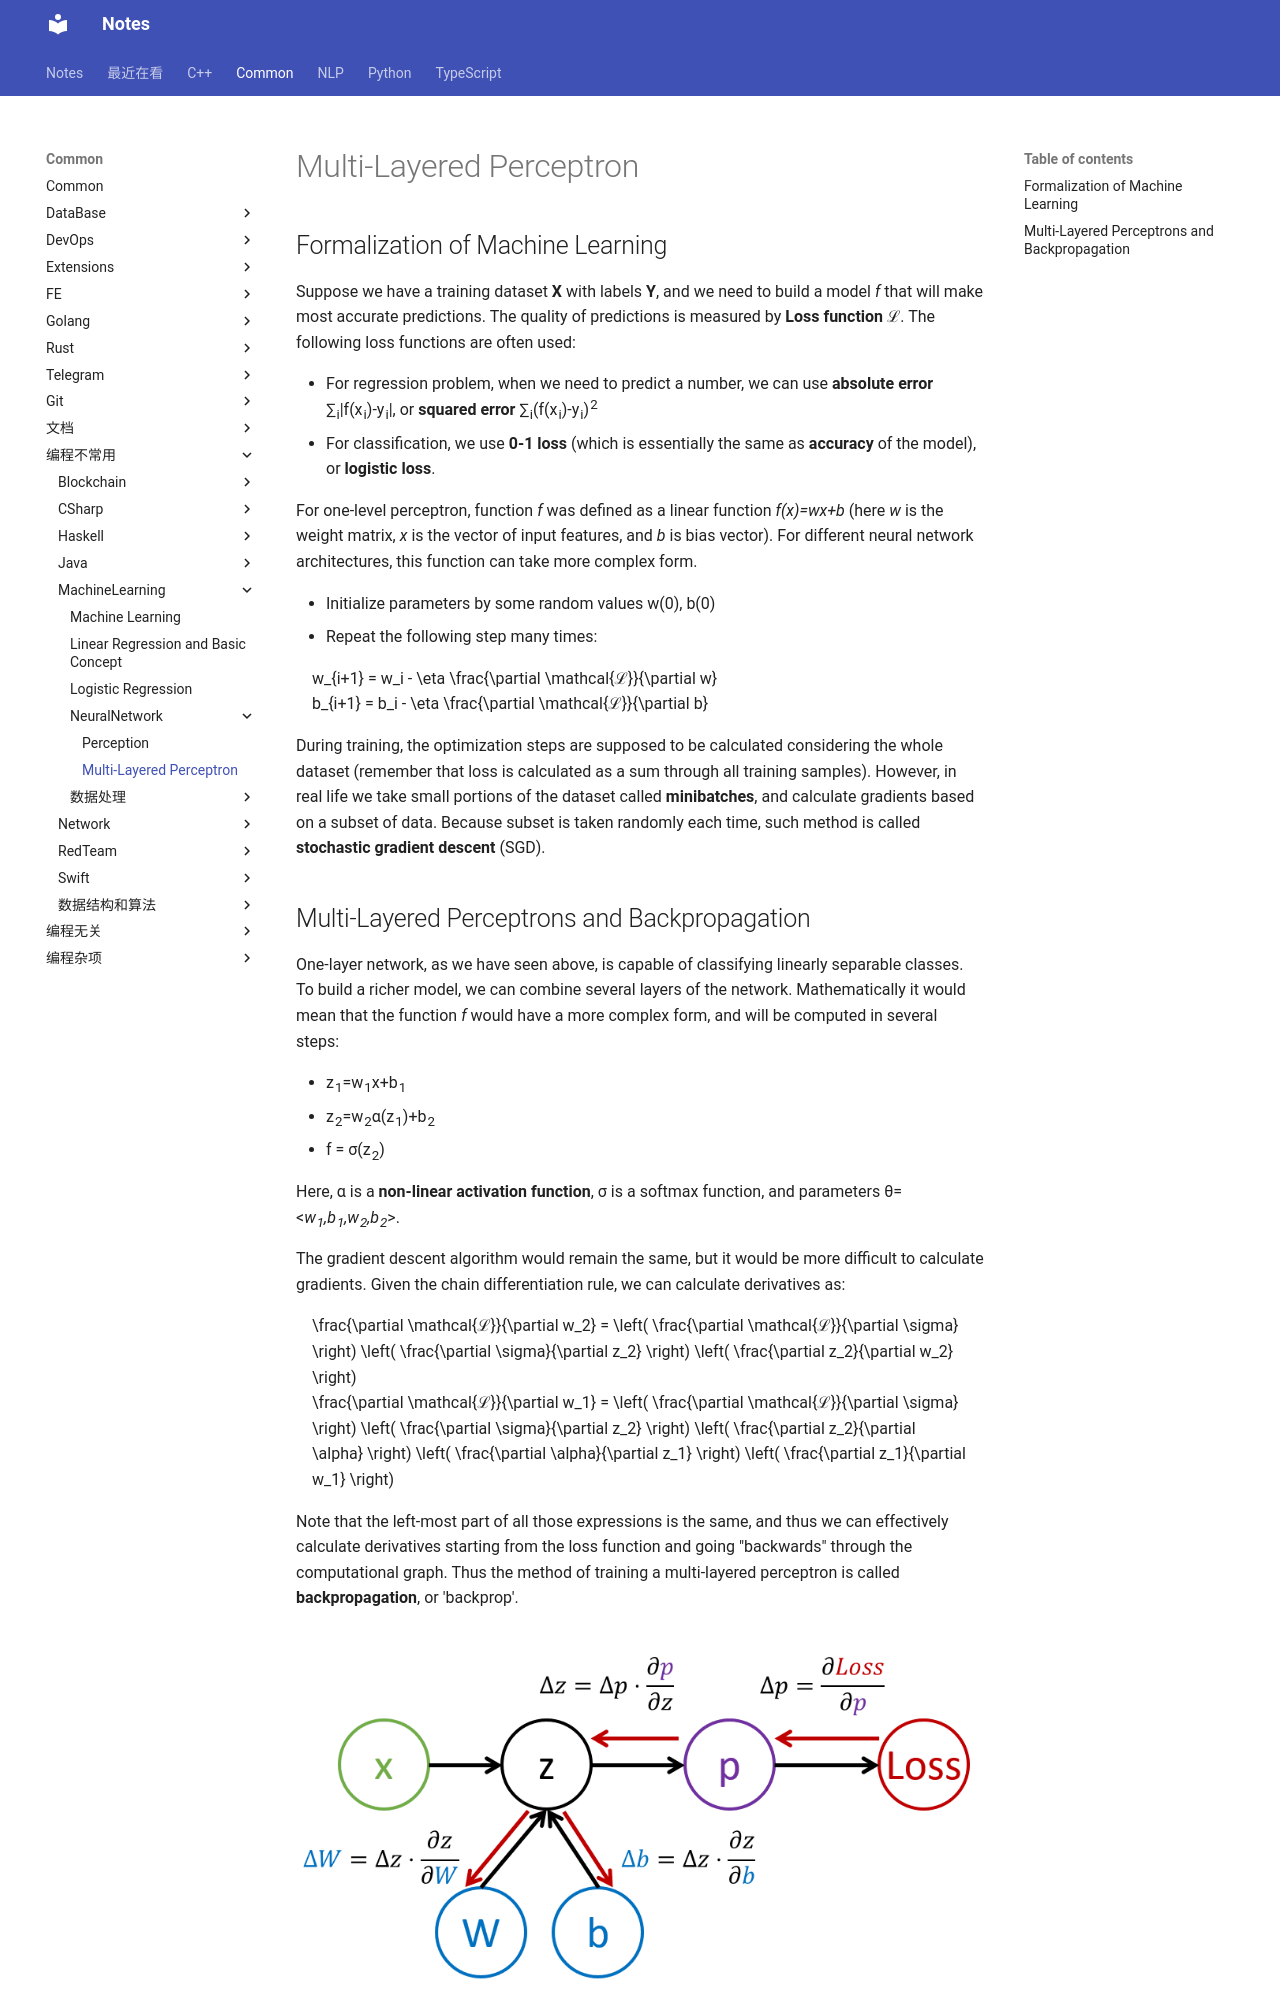

repository: sakurafisch/notebook · page: Common/编程不常用/MachineLearning/NeuralNetwork/2.Multi-Layered Perceptron/index.html · generator: mkdocs

# Multi-Layered Perceptron

## Formalization of Machine Learning

Suppose we have a training dataset **X** with labels **Y**, and we need to build a model *f* that will make most accurate predictions. The quality of predictions is measured by **Loss function** ℒ. The following loss functions are often used:

- For regression problem, when we need to predict a number, we can use **absolute error** ∑<sub>i</sub>|f(x<sub>i</sub>)-y<sub>i</sub>|, or **squared error** ∑<sub>i</sub>(f(x<sub>i</sub>)-y<sub>i</sub>)<sup>2</sup>
- For classification, we use **0-1 loss** (which is essentially the same as **accuracy** of the model), or **logistic loss**.

For one-level perceptron, function *f* was defined as a linear function *f(x)=wx+b* (here *w* is the weight matrix, *x* is the vector of input features, and *b* is bias vector). For different neural network architectures, this function can take more complex form.

- Initialize parameters by some random values w(0), b(0)
- Repeat the following step many times:

$$
w_{i+1} = w_i - \eta \frac{\partial \mathcal{ℒ}}{\partial w}
$$

$$
b_{i+1} = b_i - \eta \frac{\partial \mathcal{ℒ}}{\partial b}
$$

During training, the optimization steps are supposed to be calculated considering the whole dataset (remember that loss is calculated as a sum through all training samples). However, in real life we take small portions of the dataset called **minibatches**, and calculate gradients based on a subset of data. Because subset is taken randomly each time, such method is called **stochastic gradient descent** (SGD).
